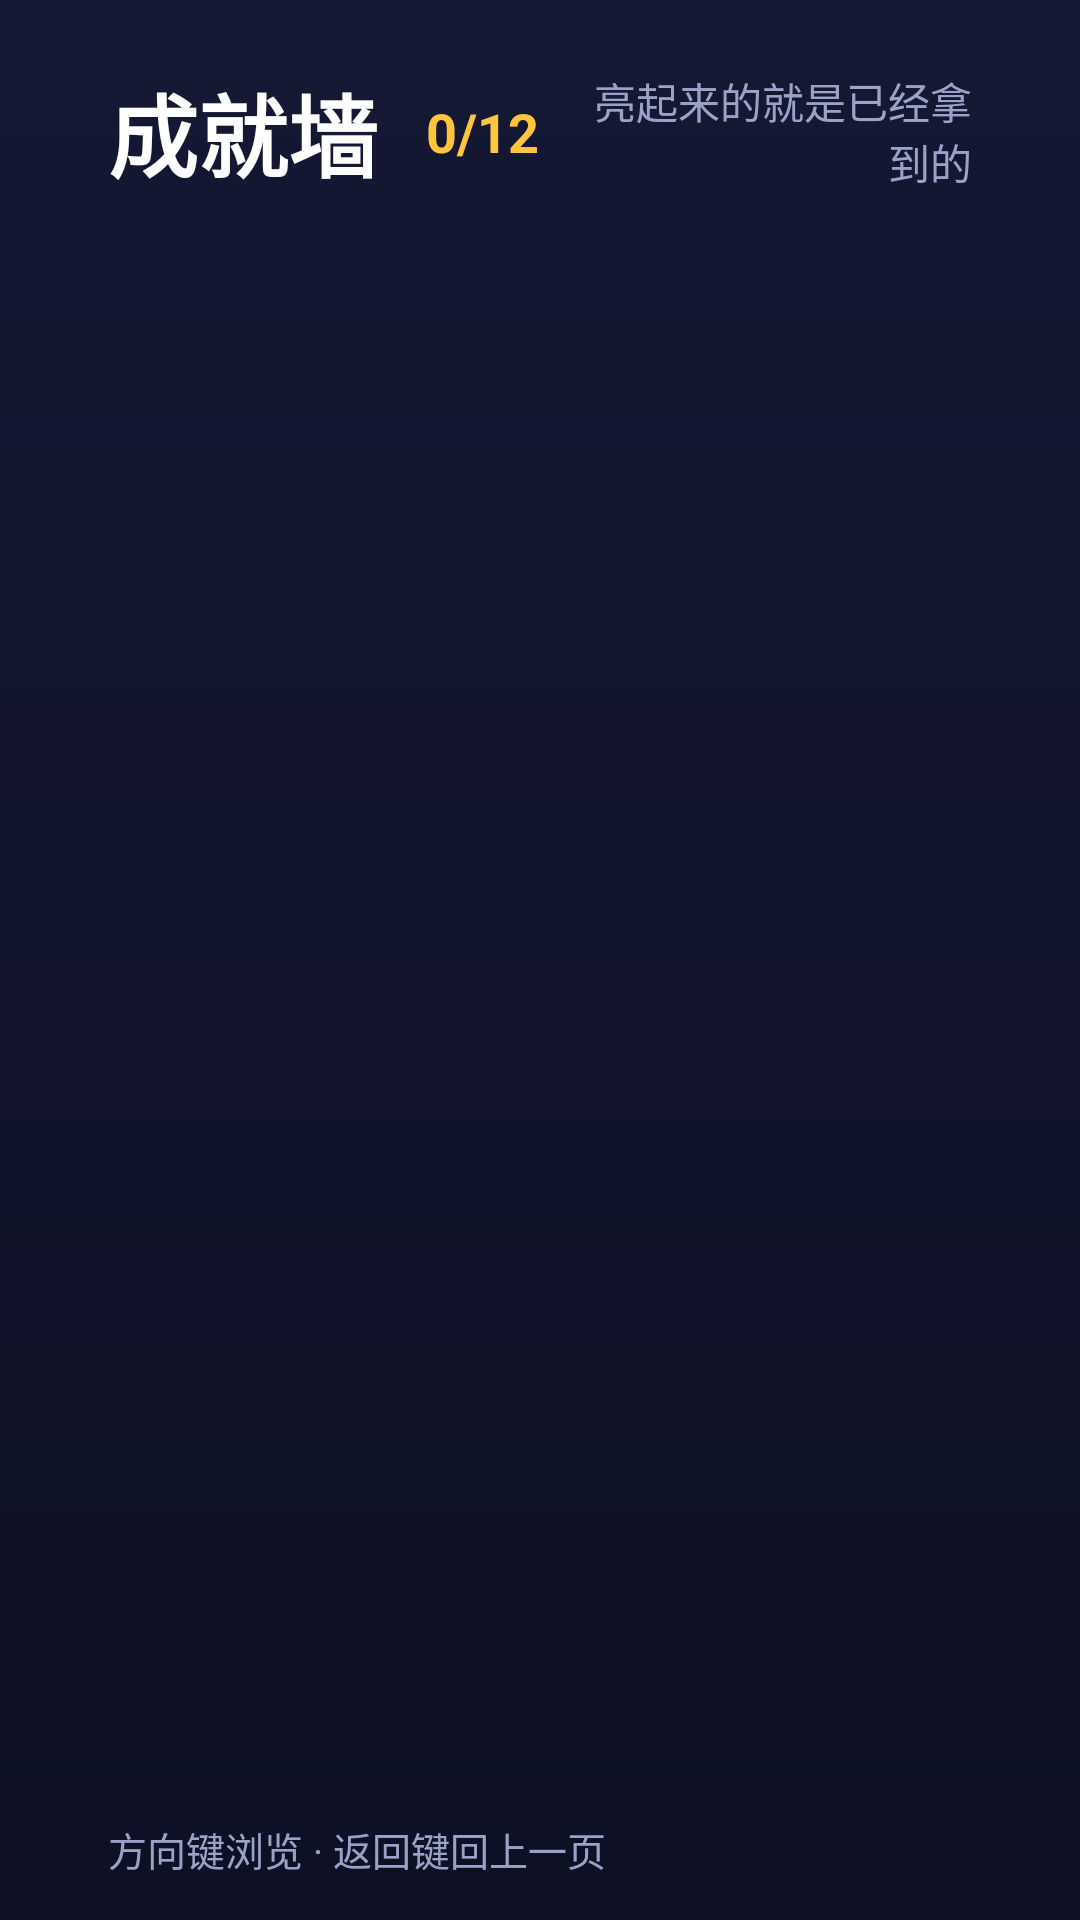

Layout XML and referenced resources for this Android screen:
<!-- AndroidManifest.xml: application theme Theme.MathKing -->
<!-- res/layout/fragment_achievements.xml -->
<?xml version="1.0" encoding="utf-8"?>
<LinearLayout xmlns:android="http://schemas.android.com/apk/res/android"
    android:layout_width="match_parent"
    android:layout_height="match_parent"
    android:background="@drawable/bg_page"
    android:orientation="vertical"
    android:paddingStart="36dp"
    android:paddingTop="22dp"
    android:paddingEnd="36dp"
    android:paddingBottom="14dp">

    <LinearLayout
        android:layout_width="match_parent"
        android:layout_height="wrap_content"
        android:gravity="center_vertical"
        android:orientation="horizontal">

        <TextView
            android:layout_width="wrap_content"
            android:layout_height="wrap_content"
            android:text="成就墙"
            android:textColor="@color/text"
            android:textSize="30sp"
            android:textStyle="bold" />

        <TextView
            android:id="@+id/tvCount"
            android:layout_width="wrap_content"
            android:layout_height="wrap_content"
            android:layout_marginStart="16dp"
            android:text="0/12"
            android:textColor="@color/accent"
            android:textSize="18sp"
            android:textStyle="bold" />

        <TextView
            android:layout_width="0dp"
            android:layout_height="wrap_content"
            android:layout_marginStart="16dp"
            android:layout_weight="1"
            android:gravity="end"
            android:text="亮起来的就是已经拿到的"
            android:textColor="@color/text_dim"
            android:textSize="14sp" />
    </LinearLayout>

    <GridLayout
        android:id="@+id/grid"
        android:layout_width="match_parent"
        android:layout_height="0dp"
        android:layout_marginTop="10dp"
        android:layout_weight="1"
        android:clipChildren="false"
        android:clipToPadding="false"
        android:columnCount="4"
        android:rowCount="3" />

    <TextView
        android:layout_width="match_parent"
        android:layout_height="wrap_content"
        android:layout_marginTop="8dp"
        android:text="方向键浏览 · 返回键回上一页"
        android:textColor="@color/text_dim"
        android:textSize="13sp" />
</LinearLayout>
<!-- resources referenced by this layout -->
<resources>
  <color name="accent">#FFC53D</color>
  <color name="text">#FFFFFF</color>
  <color name="text_dim">#9AA3C7</color>
  <!-- drawable bg_page (drawable) -->
  <?xml version="1.0" encoding="utf-8"?>
  <shape xmlns:android="http://schemas.android.com/apk/res/android" android:shape="rectangle">
      <gradient android:angle="270" android:startColor="#141833" android:endColor="#0E1124" />
  </shape>
  <style name="Theme.MathKing" parent="Theme.AppCompat.NoActionBar">
          <item name="android:windowBackground">@color/bg</item>
          <item name="android:colorAccent">@color/accent</item>
          <item name="android:textColorPrimary">@color/text</item>
          <item name="android:windowNoTitle">true</item>
          <item name="android:windowFullscreen">false</item>
      </style>
  <color name="bg">#0E1124</color>
</resources>
